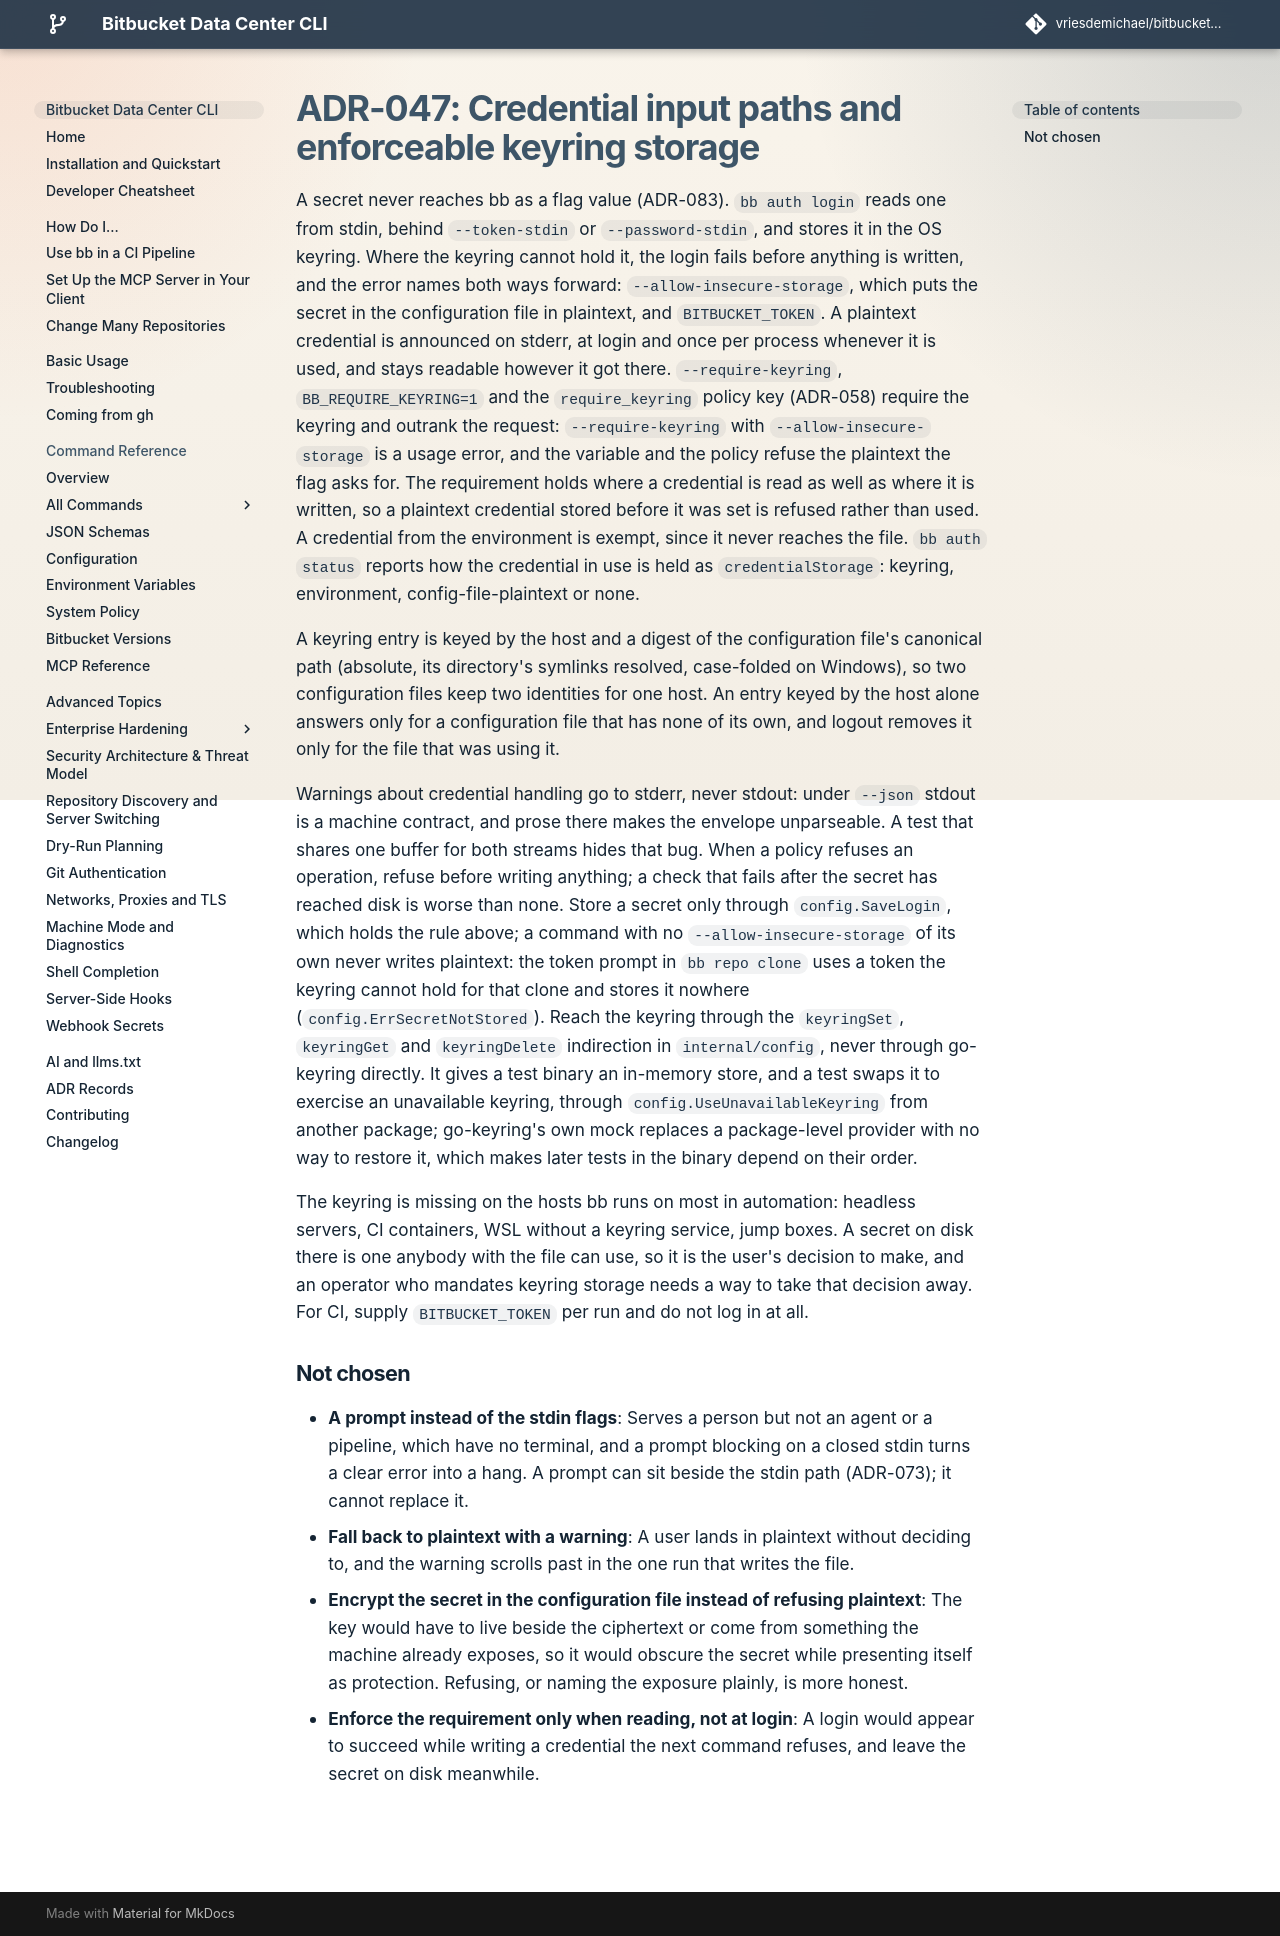

repository: vriesdemichael/bitbucket-data-center-cli · page: v6/adr/047-credential-input-and-keyring-enforcement/index.html · generator: mkdocs

---
search:
  boost: 0.3
---

# ADR-047: Credential input paths and enforceable keyring storage

A secret never reaches bb as a flag value (ADR-083). `bb auth login` reads one from stdin, behind `--token-stdin` or `--password-stdin`, and stores it in the OS keyring. Where the keyring cannot hold it, the login fails before anything is written, and the error names both ways forward: `--allow-insecure-storage`, which puts the secret in the configuration file in plaintext, and `BITBUCKET_TOKEN`. A plaintext credential is announced on stderr, at login and once per process whenever it is used, and stays readable however it got there. `--require-keyring`, `BB_REQUIRE_KEYRING=1` and the `require_keyring` policy key (ADR-058) require the keyring and outrank the request: `--require-keyring` with `--allow-insecure-storage` is a usage error, and the variable and the policy refuse the plaintext the flag asks for. The requirement holds where a credential is read as well as where it is written, so a plaintext credential stored before it was set is refused rather than used. A credential from the environment is exempt, since it never reaches the file. `bb auth status` reports how the credential in use is held as `credentialStorage`: keyring, environment, config-file-plaintext or none.

A keyring entry is keyed by the host and a digest of the configuration file's canonical path (absolute, its directory's symlinks resolved, case-folded on Windows), so two configuration files keep two identities for one host. An entry keyed by the host alone answers only for a configuration file that has none of its own, and logout removes it only for the file that was using it.

Warnings about credential handling go to stderr, never stdout: under `--json` stdout is a machine contract, and prose there makes the envelope unparseable. A test that shares one buffer for both streams hides that bug. When a policy refuses an operation, refuse before writing anything; a check that fails after the secret has reached disk is worse than none. Store a secret only through `config.SaveLogin`, which holds the rule above; a command with no `--allow-insecure-storage` of its own never writes plaintext: the token prompt in `bb repo clone` uses a token the keyring cannot hold for that clone and stores it nowhere (`config.ErrSecretNotStored`). Reach the keyring through the `keyringSet`, `keyringGet` and `keyringDelete` indirection in `internal/config`, never through go-keyring directly. It gives a test binary an in-memory store, and a test swaps it to exercise an unavailable keyring, through `config.UseUnavailableKeyring` from another package; go-keyring's own mock replaces a package-level provider with no way to restore it, which makes later tests in the binary depend on their order.

The keyring is missing on the hosts bb runs on most in automation: headless servers, CI containers, WSL without a keyring service, jump boxes. A secret on disk there is one anybody with the file can use, so it is the user's decision to make, and an operator who mandates keyring storage needs a way to take that decision away. For CI, supply `BITBUCKET_TOKEN` per run and do not log in at all.

## Not chosen

- **A prompt instead of the stdin flags**: Serves a person but not an agent or a pipeline, which have no terminal, and a prompt blocking on a closed stdin turns a clear error into a hang. A prompt can sit beside the stdin path (ADR-073); it cannot replace it.
- **Fall back to plaintext with a warning**: A user lands in plaintext without deciding to, and the warning scrolls past in the one run that writes the file.
- **Encrypt the secret in the configuration file instead of refusing plaintext**: The key would have to live beside the ciphertext or come from something the machine already exposes, so it would obscure the secret while presenting itself as protection. Refusing, or naming the exposure plainly, is more honest.
- **Enforce the requirement only when reading, not at login**: A login would appear to succeed while writing a credential the next command refuses, and leave the secret on disk meanwhile.
